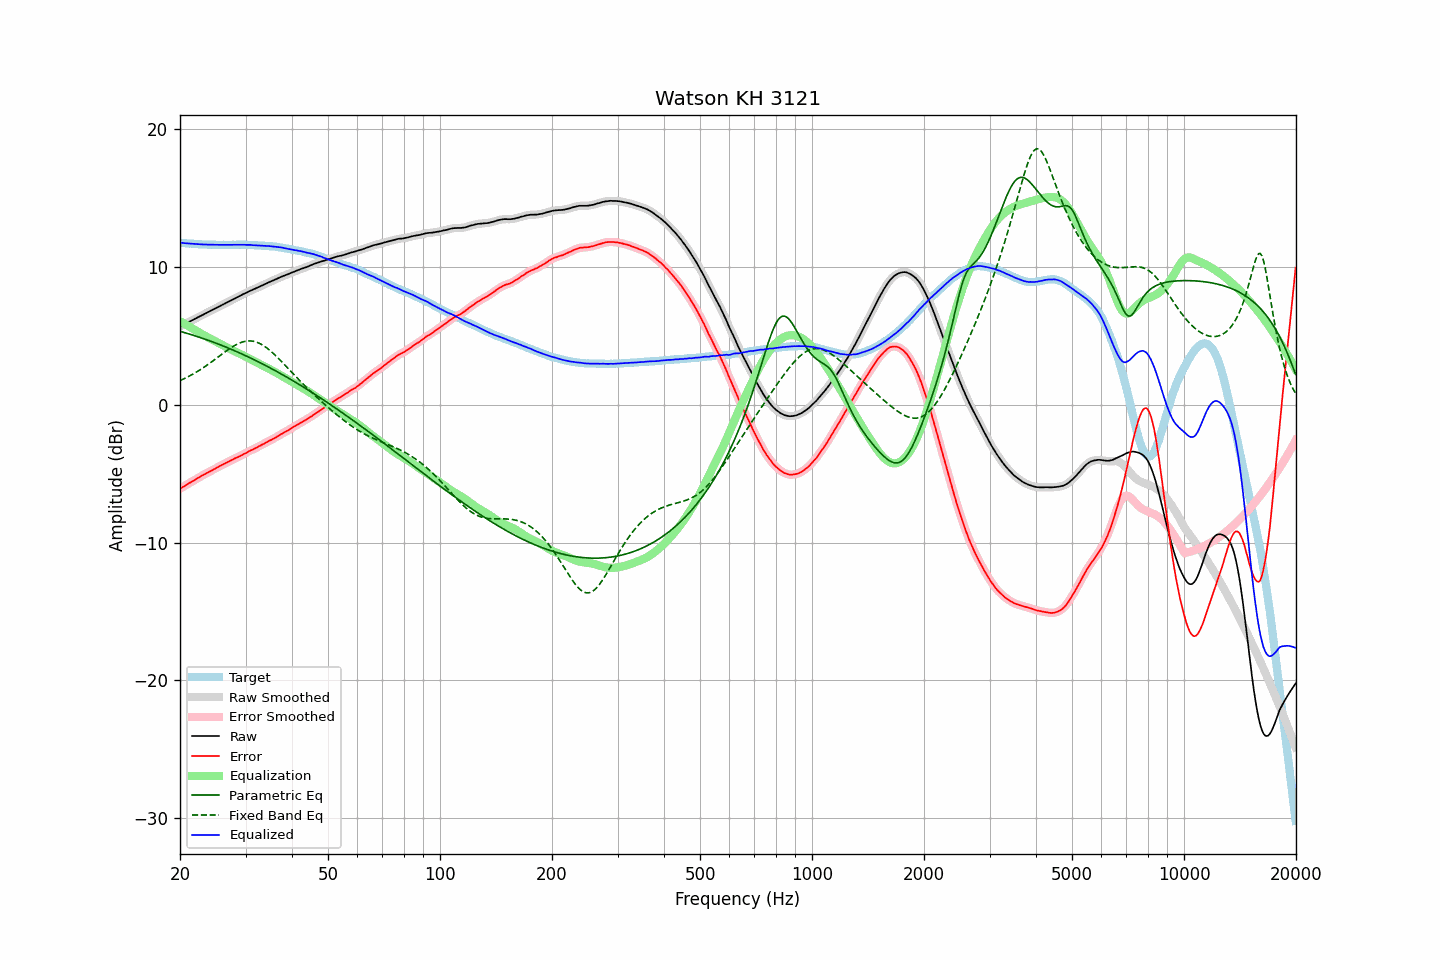

Source data for this figure (header and first rows):
frequency, raw, error, smoothed, error_smoothed, equalization, parametric_eq, fixed_band_eq, equalized_raw, equalized_smoothed, target
20.00, 5.70, -6.08, 5.70, -6.08, 6.08, 5.34, 1.76, 11.78, 11.78, 11.78
20.20, 5.76, -6.01, 5.76, -6.01, 6.01, 5.31, 1.82, 11.77, 11.77, 11.77
20.40, 5.81, -5.95, 5.81, -5.94, 5.94, 5.28, 1.87, 11.75, 11.76, 11.76
20.61, 5.87, -5.88, 5.87, -5.88, 5.87, 5.24, 1.93, 11.74, 11.74, 11.75
20.81, 5.93, -5.80, 5.93, -5.80, 5.80, 5.21, 1.99, 11.74, 11.73, 11.73
21.02, 5.99, -5.73, 5.99, -5.73, 5.74, 5.17, 2.04, 11.73, 11.73, 11.72
21.23, 6.05, -5.66, 6.05, -5.66, 5.67, 5.14, 2.11, 11.72, 11.72, 11.71
21.44, 6.11, -5.61, 6.11, -5.60, 5.60, 5.10, 2.17, 11.71, 11.71, 11.72
21.66, 6.17, -5.53, 6.17, -5.53, 5.53, 5.07, 2.23, 11.70, 11.70, 11.70
21.87, 6.23, -5.47, 6.23, -5.46, 5.46, 5.03, 2.30, 11.69, 11.69, 11.70
22.09, 6.29, -5.39, 6.29, -5.39, 5.39, 4.99, 2.37, 11.68, 11.68, 11.68
22.31, 6.35, -5.32, 6.35, -5.32, 5.32, 4.95, 2.44, 11.67, 11.67, 11.67
22.54, 6.41, -5.25, 6.41, -5.25, 5.25, 4.92, 2.51, 11.66, 11.67, 11.66
22.76, 6.47, -5.19, 6.47, -5.18, 5.19, 4.88, 2.59, 11.66, 11.66, 11.66
22.99, 6.53, -5.12, 6.53, -5.12, 5.12, 4.84, 2.66, 11.65, 11.65, 11.65
23.22, 6.59, -5.05, 6.59, -5.06, 5.05, 4.80, 2.74, 11.65, 11.65, 11.64
23.45, 6.65, -5.00, 6.65, -4.99, 4.99, 4.76, 2.82, 11.64, 11.64, 11.65
23.69, 6.71, -4.93, 6.71, -4.93, 4.93, 4.71, 2.90, 11.64, 11.64, 11.64
23.92, 6.77, -4.86, 6.77, -4.87, 4.87, 4.67, 2.98, 11.64, 11.64, 11.63
24.16, 6.83, -4.81, 6.83, -4.80, 4.80, 4.63, 3.07, 11.64, 11.64, 11.64
24.40, 6.89, -4.75, 6.89, -4.74, 4.74, 4.59, 3.15, 11.63, 11.63, 11.64
24.65, 6.95, -4.68, 6.95, -4.68, 4.68, 4.54, 3.24, 11.63, 11.63, 11.63
24.89, 7.01, -4.62, 7.01, -4.62, 4.62, 4.50, 3.33, 11.63, 11.63, 11.63
25.14, 7.06, -4.56, 7.07, -4.55, 4.56, 4.46, 3.41, 11.62, 11.62, 11.62
25.39, 7.13, -4.49, 7.13, -4.49, 4.49, 4.41, 3.50, 11.63, 11.62, 11.62
25.65, 7.19, -4.43, 7.19, -4.43, 4.43, 4.37, 3.59, 11.62, 11.62, 11.62
25.91, 7.25, -4.37, 7.25, -4.37, 4.37, 4.32, 3.68, 11.62, 11.62, 11.62
26.16, 7.31, -4.32, 7.31, -4.31, 4.31, 4.27, 3.76, 11.62, 11.62, 11.63
26.43, 7.37, -4.25, 7.37, -4.25, 4.25, 4.23, 3.85, 11.62, 11.62, 11.62
26.69, 7.43, -4.19, 7.43, -4.19, 4.19, 4.18, 3.93, 11.62, 11.62, 11.62
26.96, 7.49, -4.13, 7.49, -4.13, 4.13, 4.13, 4.01, 11.62, 11.62, 11.62
27.23, 7.55, -4.07, 7.55, -4.07, 4.07, 4.08, 4.09, 11.62, 11.62, 11.62
27.50, 7.61, -4.01, 7.61, -4.01, 4.01, 4.03, 4.17, 11.62, 11.62, 11.62
27.77, 7.67, -3.96, 7.67, -3.95, 3.96, 3.98, 4.24, 11.63, 11.63, 11.63
28.05, 7.73, -3.89, 7.73, -3.89, 3.90, 3.93, 4.31, 11.63, 11.63, 11.62
28.33, 7.79, -3.84, 7.79, -3.84, 3.84, 3.88, 4.38, 11.63, 11.63, 11.63
28.62, 7.84, -3.79, 7.84, -3.79, 3.79, 3.83, 4.43, 11.63, 11.63, 11.63
28.90, 7.90, -3.74, 7.90, -3.74, 3.73, 3.78, 4.49, 11.63, 11.63, 11.64
29.19, 7.96, -3.68, 7.96, -3.67, 3.67, 3.73, 4.53, 11.63, 11.63, 11.64
29.48, 8.02, -3.61, 8.02, -3.62, 3.61, 3.67, 4.57, 11.63, 11.63, 11.63
29.78, 8.08, -3.55, 8.08, -3.55, 3.55, 3.62, 4.60, 11.63, 11.63, 11.63
30.08, 8.13, -3.50, 8.13, -3.49, 3.49, 3.56, 4.63, 11.62, 11.62, 11.63
30.38, 8.19, -3.42, 8.19, -3.42, 3.43, 3.51, 4.64, 11.62, 11.62, 11.61
30.68, 8.25, -3.36, 8.25, -3.36, 3.37, 3.46, 4.65, 11.62, 11.62, 11.61
30.99, 8.31, -3.30, 8.30, -3.30, 3.31, 3.40, 4.64, 11.62, 11.61, 11.61
31.30, 8.35, -3.26, 8.35, -3.25, 3.25, 3.34, 4.63, 11.60, 11.61, 11.61
31.61, 8.40, -3.20, 8.40, -3.20, 3.19, 3.29, 4.61, 11.59, 11.59, 11.60
31.93, 8.45, -3.13, 8.45, -3.14, 3.13, 3.23, 4.58, 11.59, 11.59, 11.58
32.24, 8.50, -3.09, 8.50, -3.08, 3.08, 3.17, 4.54, 11.58, 11.58, 11.59
32.57, 8.56, -3.01, 8.56, -3.02, 3.02, 3.11, 4.49, 11.58, 11.57, 11.57
32.89, 8.61, -2.96, 8.61, -2.96, 2.95, 3.05, 4.44, 11.57, 11.57, 11.57
33.22, 8.67, -2.89, 8.67, -2.89, 2.89, 3.00, 4.37, 11.56, 11.56, 11.56
33.55, 8.72, -2.84, 8.72, -2.83, 2.83, 2.94, 4.30, 11.55, 11.55, 11.56
33.89, 8.78, -2.77, 8.78, -2.77, 2.77, 2.88, 4.22, 11.55, 11.55, 11.55
34.23, 8.83, -2.70, 8.83, -2.70, 2.71, 2.81, 4.14, 11.54, 11.54, 11.53
34.57, 8.89, -2.64, 8.89, -2.64, 2.65, 2.75, 4.05, 11.54, 11.54, 11.53
34.92, 8.94, -2.57, 8.94, -2.58, 2.59, 2.69, 3.95, 11.53, 11.53, 11.51
35.27, 8.99, -2.54, 8.99, -2.52, 2.52, 2.63, 3.85, 11.51, 11.51, 11.53
35.62, 9.04, -2.46, 9.04, -2.47, 2.46, 2.57, 3.74, 11.50, 11.50, 11.50
35.97, 9.09, -2.41, 9.09, -2.41, 2.39, 2.50, 3.63, 11.49, 11.49, 11.50
... 635 more rows
